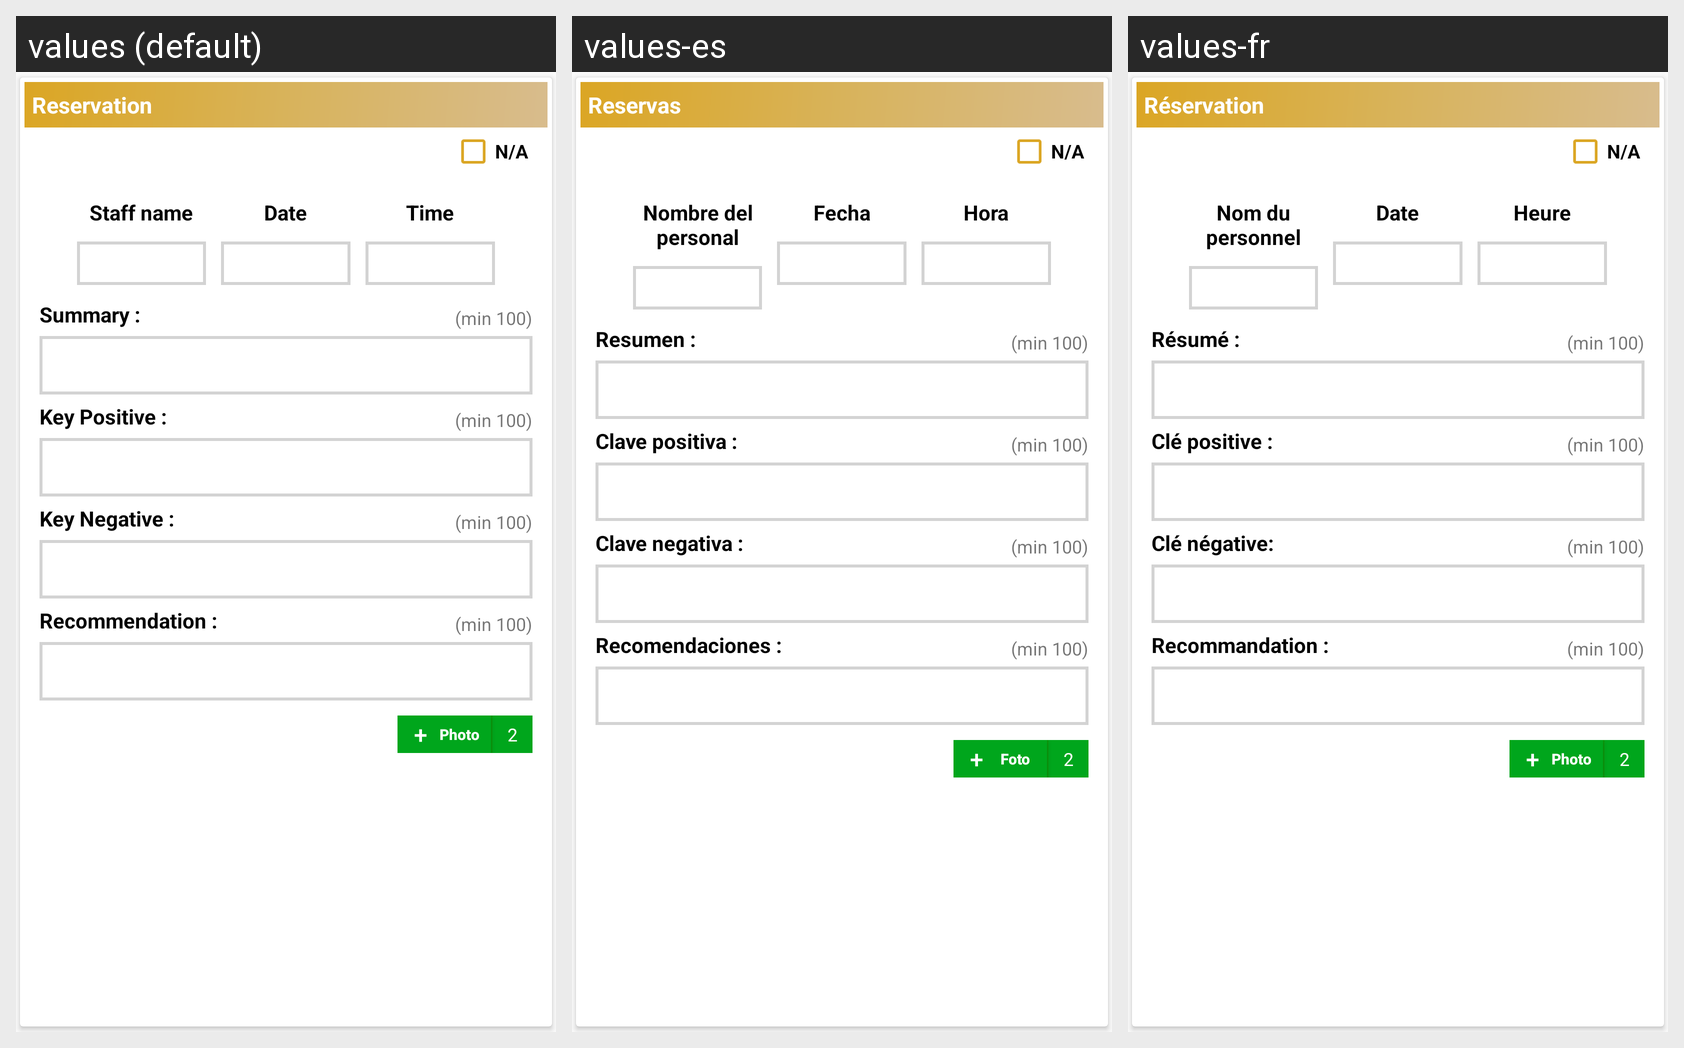

Translations of the strings shown on this Android screen, per locale in the grid:
Android screen res/layout/detailed_summary_audit_layout.xml rendered under 3 locales, left to right: values (default), values-es, values-fr. Device: Nexus 5 (rendered at 1080×1920; each locale shown at half size, 540×960, under a caption strip naming it); theme AppTheme.
Strings drawn on this screen, with the default value and each locale's value (text and hints the layout hard-codes, and strings that could not be matched under every locale, appear in the picture but are not listed):

reservation
  values: Reservation
  values-es: Reservas
  values-fr: Réservation

staff_name
  values: Staff name
  values-es: Nombre del personal
  values-fr: Nom du personnel

date
  values: Date
  values-es: Fecha
  values-fr: Date

time
  values: Time
  values-es: Hora
  values-fr: Heure

summary
  values: Summary :
  values-es: Resumen :
  values-fr: Résumé :

key_positive
  values: Key Positive :
  values-es: Clave positiva :
  values-fr: Clé positive :

key_negative
  values: Key Negative :
  values-es: Clave negativa :
  values-fr: Clé négative:

recommendation
  values: Recommendation :
  values-es: Recomendaciones :
  values-fr: Recommandation :

photo_text
  values: Photo
  values-es: Foto
  values-fr: Photo
